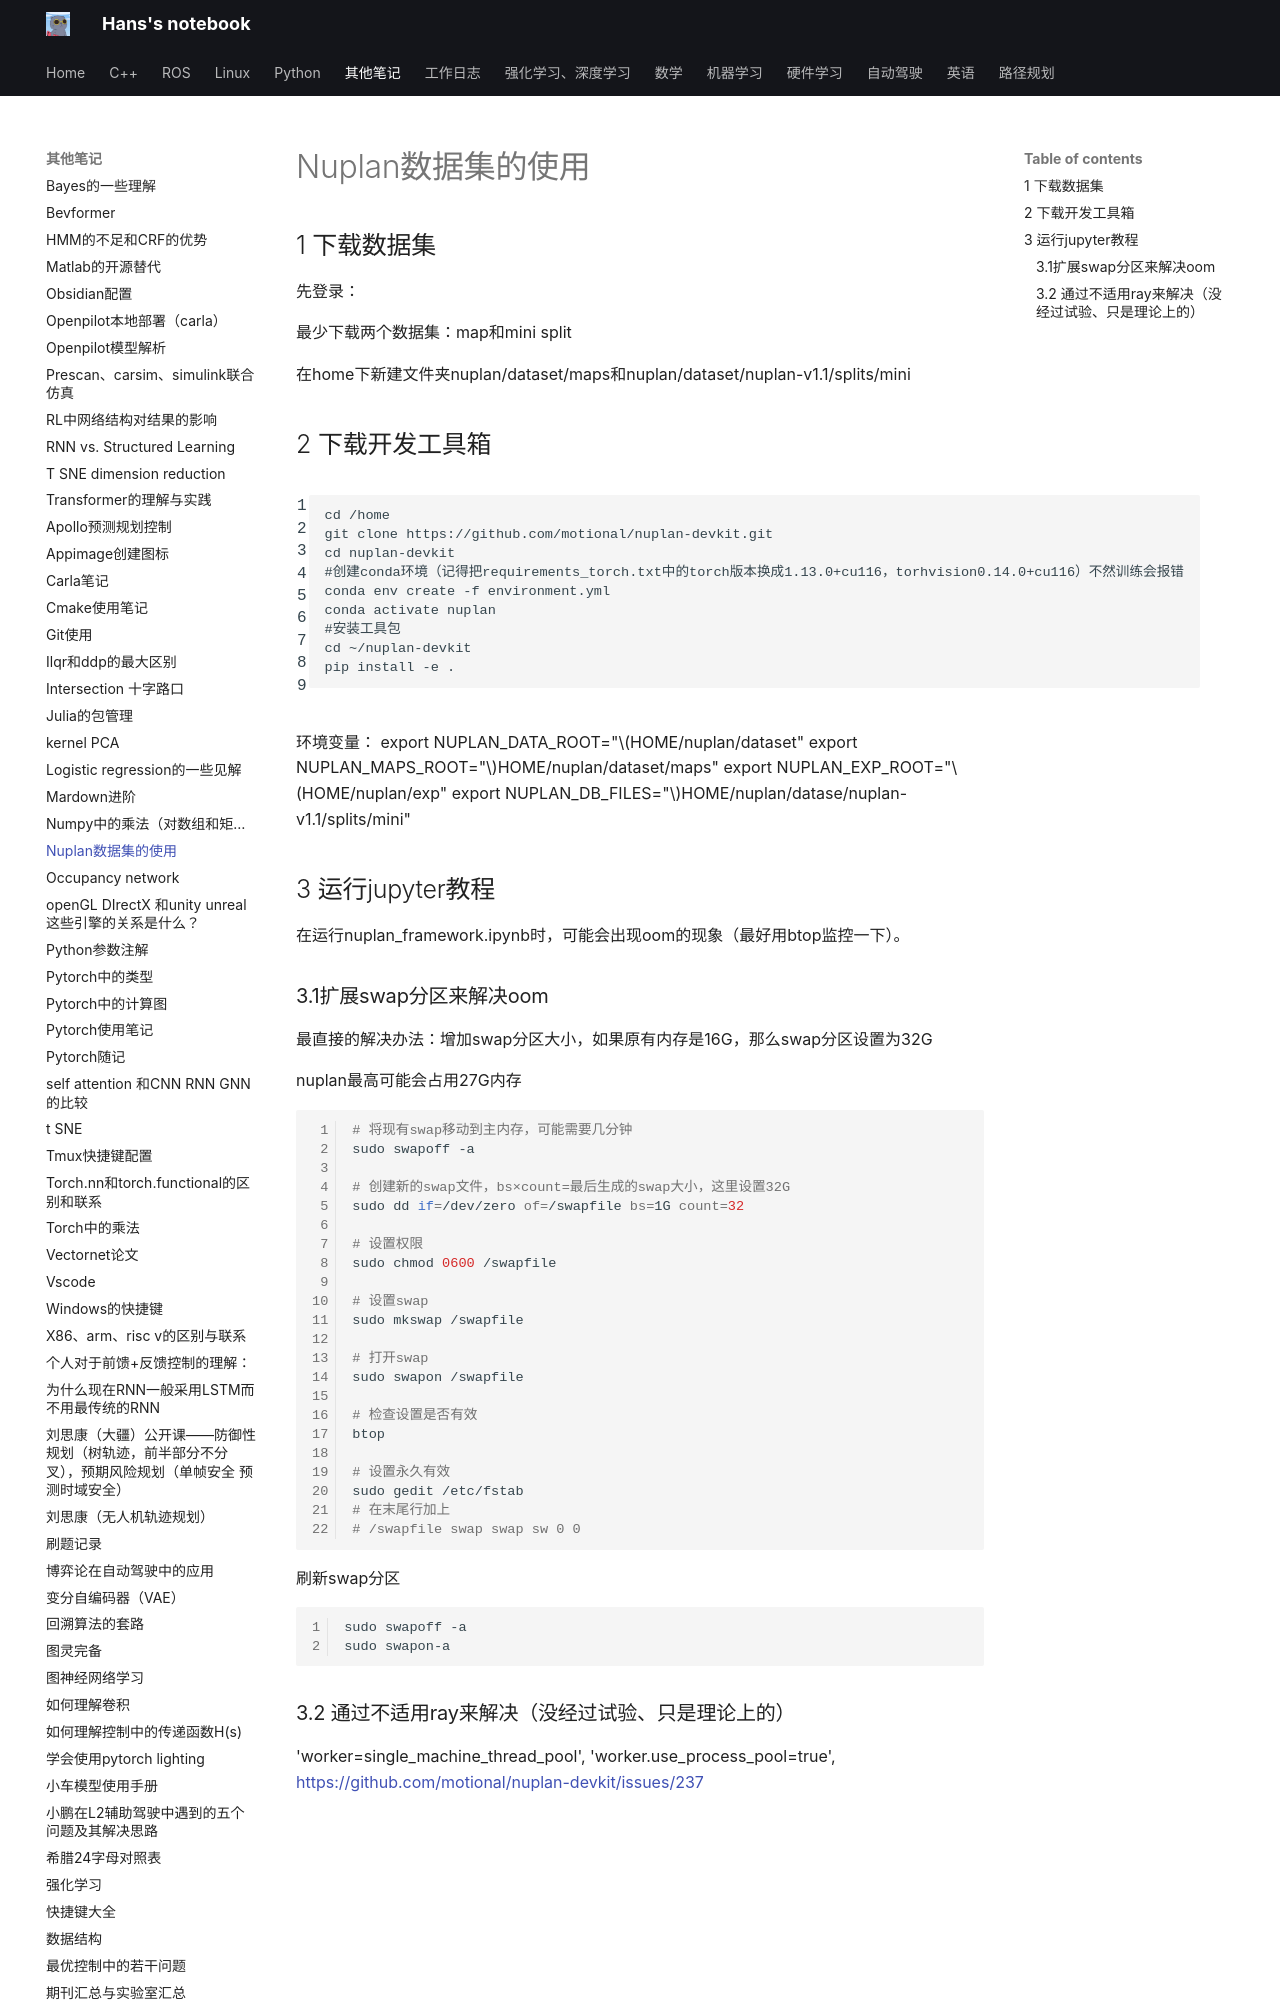

repository: hs867785578/my_note · page: 其他笔记/nuplan数据集的使用/index.html · generator: mkdocs

https://nuplan-devkit.readthedocs.io/en/latest/

## 1  下载数据集

先登录：


最少下载两个数据集：map和mini split
![](images/nuplan数据集的使用_image_1.png)

在home下新建文件夹nuplan/dataset/maps和nuplan/dataset/nuplan-v1.1/splits/mini
![](images/nuplan数据集的使用_image_2.png)
## 2 下载开发工具箱

	cd /home
	git clone https://github.com/motional/nuplan-devkit.git
	cd nuplan-devkit
	#创建conda环境（记得把requirements_torch.txt中的torch版本换成1.13.0+cu116，torhvision0.14.0+cu116）不然训练会报错
	conda env create -f environment.yml
	conda activate nuplan
	#安装工具包
	cd ~/nuplan-devkit
	pip install -e .

环境变量：
export NUPLAN_DATA_ROOT="$HOME/nuplan/dataset"
export NUPLAN_MAPS_ROOT="$HOME/nuplan/dataset/maps"
export NUPLAN_EXP_ROOT="$HOME/nuplan/exp"
export NUPLAN_DB_FILES="$HOME/nuplan/datase/nuplan-v1.1/splits/mini"

## 3 运行jupyter教程

在运行nuplan_framework.ipynb时，可能会出现oom的现象（最好用btop监控一下）。
